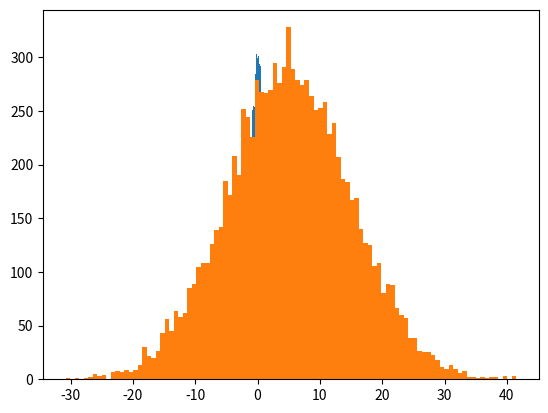

Write Python code to recreate this figure.
#! python3

from scipy.stats import norm
import numpy as np
import matplotlib.pyplot as plt

r = np.random.randn(10000)

plt.hist(r, bins=100)
plt.show()

# Mean is 5 and variance is 10 standard deviation
r1 = 10*np.random.randn(10000) + 5
plt.hist(r1, bins=100)
plt.show()
